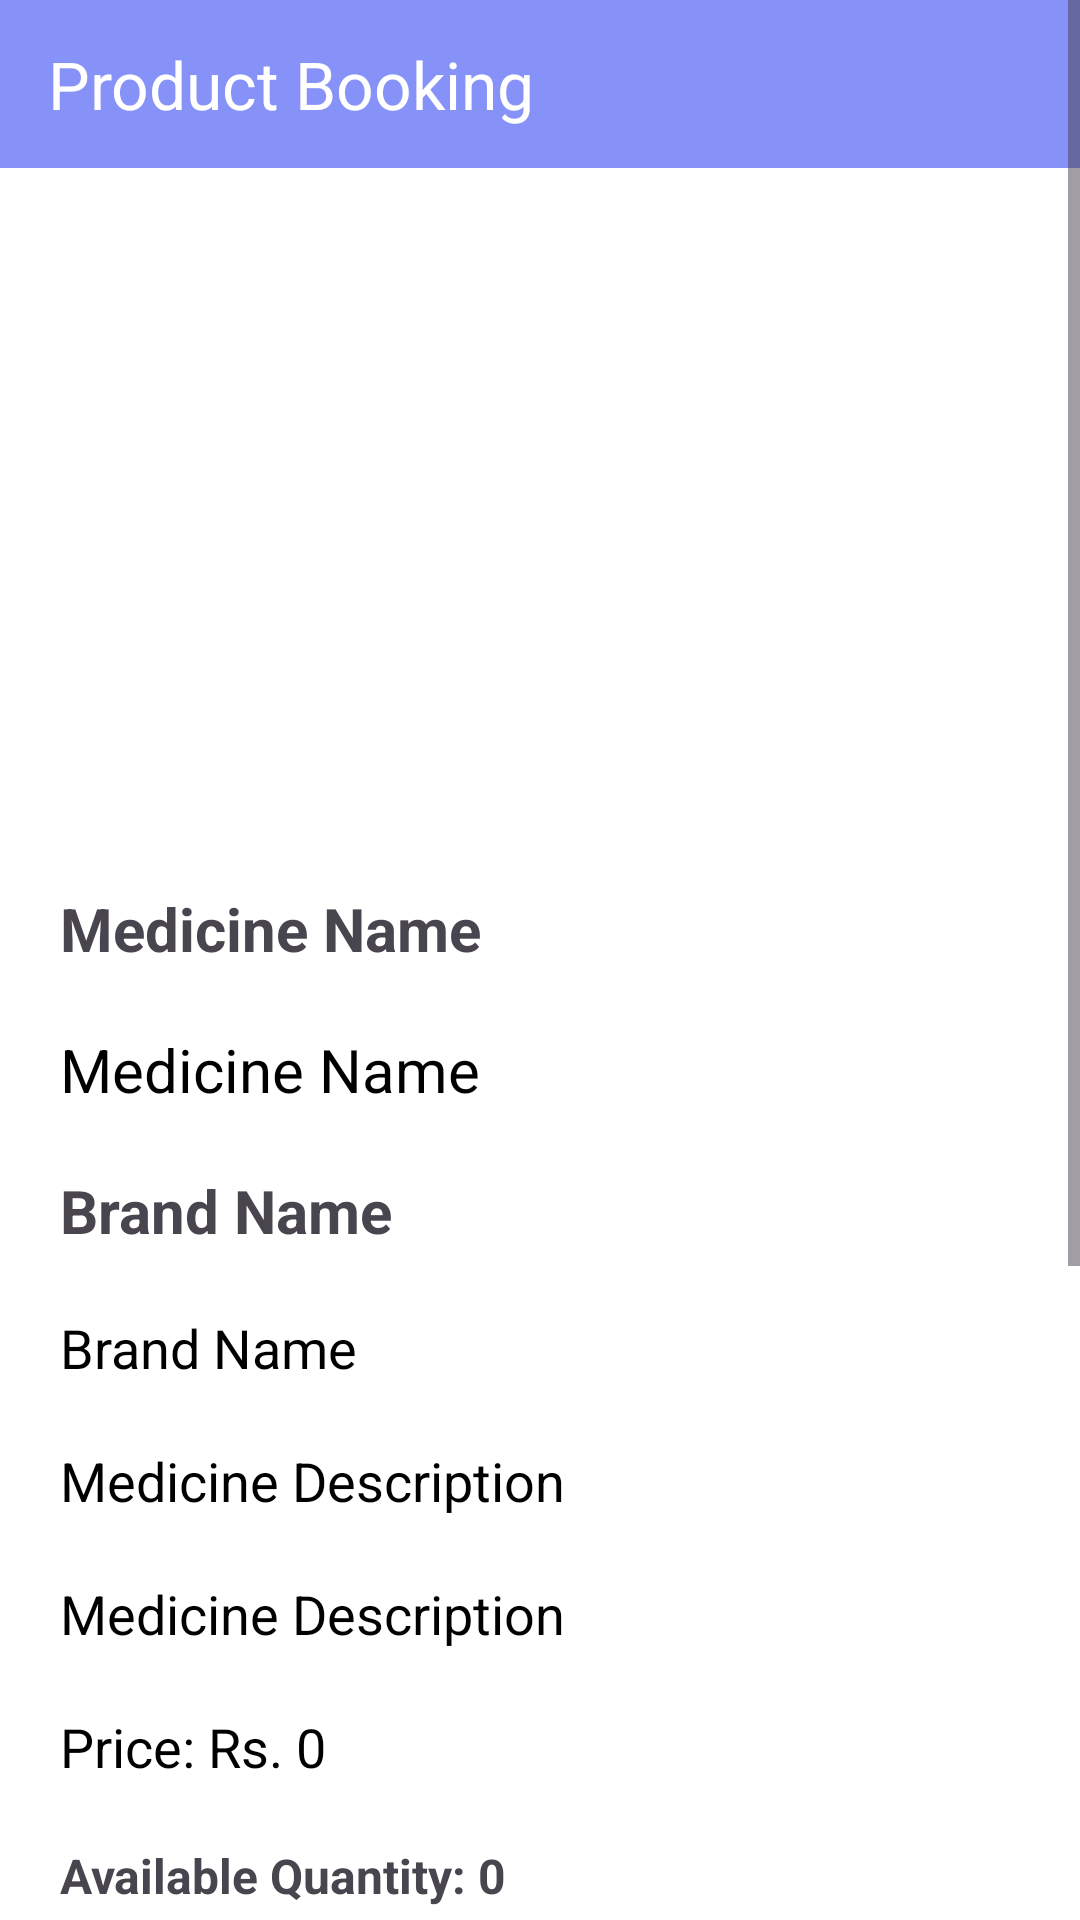

The Android layout XML behind this screen, and the referenced resources:
<!-- AndroidManifest.xml: application theme Theme.Medicinedistributor -->
<!-- res/layout/activity_productdesc_activity.xml -->
<?xml version="1.0" encoding="utf-8"?>
<androidx.constraintlayout.widget.ConstraintLayout
    xmlns:android="http://schemas.android.com/apk/res/android"
    xmlns:app="http://schemas.android.com/apk/res-auto"
    xmlns:tools="http://schemas.android.com/tools"
    android:layout_width="match_parent"
    android:layout_height="match_parent"
    android:background="@color/background_color"
    tools:context=".productdesc_activity">

        <ScrollView
            android:layout_width="match_parent"
            android:layout_height="match_parent">

        <LinearLayout
            android:layout_width="match_parent"
            android:layout_height="match_parent"
            android:orientation="vertical">
                <androidx.appcompat.widget.Toolbar
                    android:id="@+id/toolbar"
                    android:layout_width="match_parent"
                    android:layout_height="56dp"
                    android:background="@color/lavender"
                    android:elevation="4dp"
                    app:title="Product Booking"
                    android:popupTheme="@style/ThemeOverlay.AppCompat.Light"
                    android:theme="@style/ThemeOverlay.AppCompat.Dark.ActionBar"
                    app:layout_constraintStart_toStartOf="parent"
                    app:layout_constraintTop_toTopOf="parent" />
        <ImageView
            android:id="@+id/medicineImage"
            android:layout_width="200dp"
            android:layout_height="200dp"
            android:layout_marginStart="20dp"
            android:layout_marginTop="10dp"
            android:layout_marginEnd="20dp"
            android:scaleType="centerCrop"
            app:layout_constraintEnd_toEndOf="parent"
            app:layout_constraintStart_toStartOf="parent"
            app:layout_constraintTop_toBottomOf="@+id/toolbar" />

        <TextView
            android:id="@+id/textView2"
            android:layout_width="wrap_content"
            android:layout_height="wrap_content"
            android:layout_marginStart="20dp"
            android:layout_marginTop="30dp"
            android:text="Medicine Name"
            android:textSize="20sp"
            android:textStyle="bold"
            app:layout_constraintStart_toStartOf="parent"
            app:layout_constraintTop_toBottomOf="@+id/medicineImage" />

        <TextView
            android:id="@+id/medname"
            android:layout_width="wrap_content"
            android:layout_height="wrap_content"
            android:layout_marginStart="20dp"
            android:layout_marginTop="20dp"
            android:text="Medicine Name"
            android:textColor="@color/text_color"
            android:textSize="20sp"
            app:layout_constraintStart_toStartOf="parent"
            app:layout_constraintTop_toBottomOf="@+id/textView2" />

        <TextView
            android:id="@+id/textView4"
            android:layout_width="wrap_content"
            android:layout_height="wrap_content"
            android:layout_marginStart="20dp"
            android:layout_marginTop="20dp"
            android:text="Brand Name"
            android:textSize="20sp"
            android:textStyle="bold"
            app:layout_constraintStart_toStartOf="parent"
            app:layout_constraintTop_toBottomOf="@+id/medname" />

        <TextView
            android:id="@+id/brandname"
            android:layout_width="wrap_content"
            android:layout_height="wrap_content"
            android:layout_marginStart="20dp"
            android:layout_marginTop="20dp"
            android:text="Brand Name"
            android:textColor="@color/text_color"
            android:textSize="18sp"
            app:layout_constraintStart_toStartOf="parent"
            app:layout_constraintTop_toBottomOf="@+id/textView4" />

                <TextView
                    android:id="@+id/textView9"
                    android:layout_width="wrap_content"
                    android:layout_height="wrap_content"
                    android:layout_marginStart="20dp"
                    android:layout_marginTop="20dp"
                    android:text="Medicine Description"
                    android:textColor="@color/text_color"
                    android:textSize="18sp"/>

                <TextView
            android:id="@+id/medicineDescription"
            android:layout_width="wrap_content"
            android:layout_height="wrap_content"
            android:layout_marginStart="20dp"
            android:layout_marginTop="20dp"
            android:text="Medicine Description"
            android:textColor="@color/text_color"
            android:textSize="18sp"
            app:layout_constraintStart_toStartOf="parent"
            app:layout_constraintTop_toBottomOf="@+id/brandname" />

        <TextView
            android:id="@+id/price"
            android:layout_width="wrap_content"
            android:layout_height="wrap_content"
            android:layout_marginStart="20dp"
            android:layout_marginTop="20dp"
            android:text="Price: Rs. 0"
            android:textColor="@color/text_color"
            android:textSize="18sp"
            app:layout_constraintStart_toStartOf="parent"
            app:layout_constraintTop_toBottomOf="@+id/medicineDescription" />

        <TextView
            android:id="@+id/availableQuantity"
            android:layout_width="wrap_content"
            android:layout_height="wrap_content"
            android:layout_marginStart="20dp"
            android:layout_marginTop="20dp"
            android:text="Available Quantity: 0"
            android:textSize="16sp"
            android:textStyle="bold"
            app:layout_constraintStart_toStartOf="parent"
            app:layout_constraintTop_toBottomOf="@+id/price" />

        <TextView
            android:id="@+id/distributorName"
            android:layout_width="wrap_content"
            android:layout_height="wrap_content"
            android:layout_marginStart="20dp"
            android:layout_marginTop="20dp"
            android:text=""
            android:textSize="16sp"
            android:textStyle="bold"
            app:layout_constraintStart_toStartOf="parent"
            app:layout_constraintTop_toBottomOf="@+id/availableQuantity" />

        <TextView
            android:id="@+id/distributorContact"
            android:layout_width="wrap_content"
            android:layout_height="wrap_content"
            android:layout_marginStart="20dp"
            android:layout_marginTop="20dp"
            android:text=""
            android:textSize="16sp"
            android:textStyle="bold"
            app:layout_constraintStart_toStartOf="parent"
            app:layout_constraintTop_toBottomOf="@+id/distributorName" />

        <TextView
            android:id="@+id/textView10"
            android:layout_width="wrap_content"
            android:layout_height="wrap_content"
            android:layout_marginStart="20dp"
            android:layout_marginTop="36dp"
            android:text="Enter Quantity"
            app:layout_constraintStart_toStartOf="parent"
            app:layout_constraintTop_toBottomOf="@+id/distributorContact" />

        <com.google.android.material.textfield.TextInputLayout
            android:id="@+id/textInputLayout"
            android:layout_width="200dp"
            android:layout_height="60dp"
            android:layout_marginStart="40dp"
            android:layout_marginTop="20dp"
            app:layout_constraintStart_toEndOf="@+id/textView10"
            app:layout_constraintTop_toBottomOf="@+id/distributorContact">

            <com.google.android.material.textfield.TextInputEditText
                android:layout_width="match_parent"
                android:layout_height="match_parent"
                android:hint="Enter Quantity"
                android:inputType="number|numberSigned" />
        </com.google.android.material.textfield.TextInputLayout>

        <TextView
            android:id="@+id/totalAmountTextView"
            android:layout_width="wrap_content"
            android:layout_height="wrap_content"
            android:layout_marginStart="20dp"
            android:layout_marginTop="20dp"
            android:text="Total Amount: Rs. 0"
            android:textSize="18sp"
            android:textStyle="bold"
            app:layout_constraintStart_toStartOf="parent"
            app:layout_constraintTop_toBottomOf="@+id/textInputLayout" />

        <Button
            android:id="@+id/bookButton"
            android:layout_width="match_parent"
            android:layout_height="wrap_content"
            android:layout_marginStart="40dp"
            android:layout_marginTop="20dp"
            android:layout_marginEnd="40dp"
            android:layout_marginBottom="4dp"
            android:backgroundTint="@color/lavender"
            android:text="Book"
            android:textColor="@color/button_text_color"
            app:layout_constraintEnd_toEndOf="parent"
            app:layout_constraintHorizontal_bias="0.497"
            app:layout_constraintStart_toStartOf="parent"
            app:layout_constraintTop_toBottomOf="@+id/totalAmountTextView" />


</LinearLayout>
        </ScrollView>

</androidx.constraintlayout.widget.ConstraintLayout>
<!-- resources referenced by this layout -->
<resources>
  <color name="background_color">#FFFFFF</color>
  <color name="button_text_color">#FFFFFF</color>
  <color name="lavender">#8692f7</color>
  <color name="text_color">#000000</color>
  <style name="Theme.Medicinedistributor" parent="Base.Theme.Medicinedistributor" />
  <style name="Base.Theme.Medicinedistributor" parent="Theme.Material3.DayNight.NoActionBar">
          
          
      </style>
</resources>
